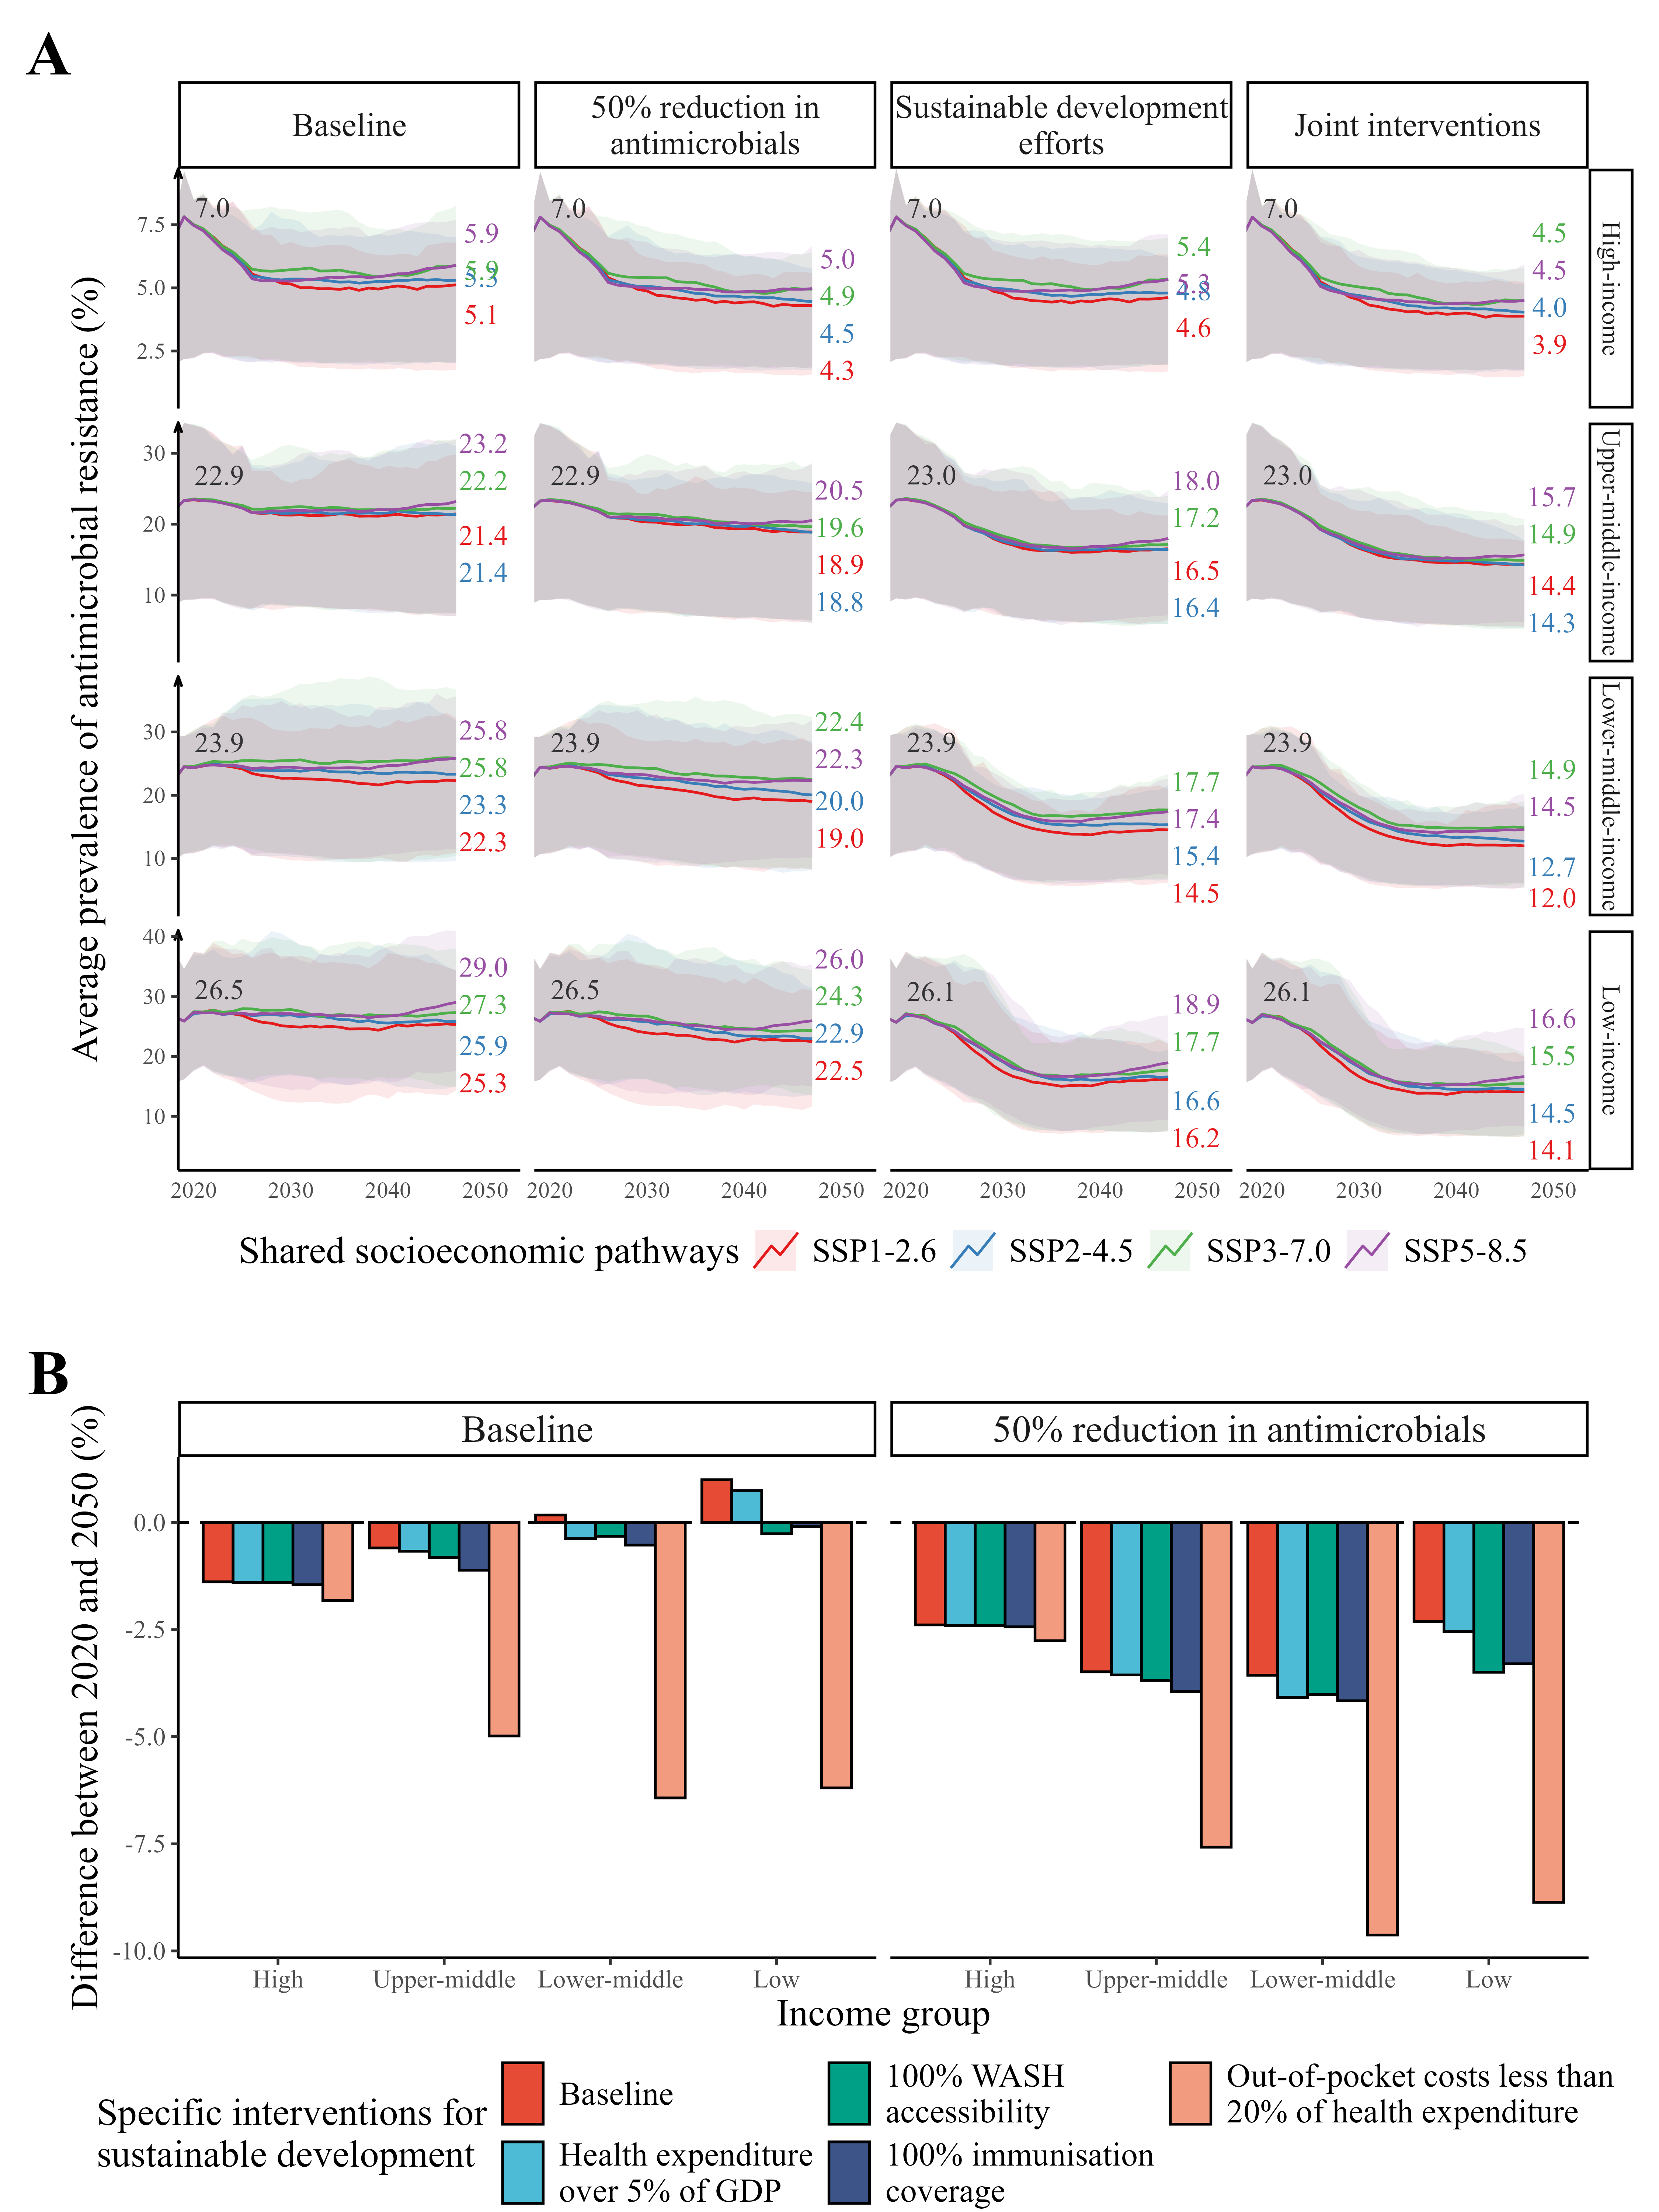

Reproduce this figure in R.
install.packages(c("dplyr", "ggplot2", "ggrepel", "ggsci", "pacthwork"))

library(dplyr)
library(ggplot2)
library(ggrepel)
library(ggsci)
library(patchwork)

# load data ----
PredictValue <- readRDS("scenarios.rds")
PredictValue_SDG <- readRDS("scenarios_SDGs.rds")

# Aggregate AMR in different SSPs and socioeconomic scenarios ----
R_change <-
  ggplot(data = PredictValue, aes(x = year)) +
  geom_ribbon(aes(ymin = low*100, ymax = high*100, fill = ssp), alpha = 0.1) +
  geom_line(aes(y = mean_7*100, colour = ssp), stat = "summary", fun = "mean", key_glyph = "timeseries") +
  geom_text(aes(x = 2020.1, y = mean*100, label = sprintf("%.01f", after_stat(y))), 
            data = PredictValue[PredictValue$year == 2020,],
            stat = "summary", fun = "mean", hjust = 0, vjust = -1,
            colour = "grey20", family = "serif") +
  geom_text_repel(aes(x = 2048, y = mean_7*100, label = sprintf("%.01f", after_stat(y)), colour = ssp), 
                  data = PredictValue[PredictValue$year == 2047,],
                  stat = "summary", fun = "mean", key_glyph = "timeseries", 
                  force = 5, min.segment.length = 100,
                  direction = "y", hjust = 0, family = "serif") +
  facet_grid(IncomeGroup ~ scenario, scale = "free_y",
             labeller = label_wrap_gen(width = 28)) +
  labs(x = "", y = "Average prevalence of antimicrobial resistance (%)") +
  scale_colour_brewer(name="Shared socioeconomic pathways",
                      labels=c("SSP1-2.6", "SSP2-4.5", "SSP3-7.0", "SSP5-8.5"),
                      breaks=c("ssp126", "ssp245", "ssp370", "ssp585"),
                      palette = "Set1") +
  scale_fill_brewer(name="Shared socioeconomic pathways",
                    labels=c("SSP1-2.6", "SSP2-4.5", "SSP3-7.0", "SSP5-8.5"),
                    breaks=c("ssp126", "ssp245", "ssp370", "ssp585"),
                    palette = "Set1") +
  scale_x_continuous(breaks = seq(2020, 2050, 10)) +
  scale_y_continuous(expand = c(0, 0)) +
  theme_classic() +
  theme(
    plot.title = element_text(size = 18),
    legend.position = c(0.5, -0.08),
    legend.text = element_text(size = 13),
    legend.title = element_text(size = 15),
    legend.direction = "horizontal",
    legend.background = element_blank(),
    strip.text.x = element_text(size = 13),
    strip.text.y.right = element_text(size = 10),
    plot.margin = margin(t = 5, r = 5, b = 20, l = 5),
    axis.text = element_text(size = 9),
    axis.ticks.x = element_blank(),
    axis.title = element_text(size = 15),
    axis.line.y = element_line(arrow = arrow(length = unit(0.15, "cm"), angle = 20)),
    text = element_text(family = "serif")
  ) +
  coord_cartesian(xlim = c(2020, 2052))


# Aggregate AMR in different SDGs ----
# difference value (2050 - 2020)
data_diff <- 
  PredictValue_SDG %>% 
  summarise(
    IncomeGroup = unique(IncomeGroup[year %in% 2050]), 
    diff = mean[year %in% 2050] - mean[year %in% 2020],
    .by = c(ssp, AMC, SDGs, ABENAME)) %>% 
  mutate(
    IncomeGroup = factor(IncomeGroup, levels = c("H", "UM", "LM", "L")),
    SDGs = factor(SDGs, levels = c("baseline", "CHERate", "WASHIndex", 
                                   "ImmIndex", "OutPocketRate")))

# Visualization
R_singleSDG <-
  ggplot(data_diff, aes(x = IncomeGroup, y = diff*100, fill = SDGs)) +
  geom_bar(stat = "summary", fun = "mean", colour = "black", 
           position = position_dodge(width = 0.9)) +
  geom_hline(yintercept = 0, linetype = "dashed") +
  scale_fill_npg(name = "Specific interventions for\nsustainable development",
                 labels = c("Baseline", "Health expenditure\nover 5% of GDP", 
                            "100% WASH\naccessibility",
                            "100% immunisation\ncoverage",
                            "Out-of-pocket costs less than\n20% of health expenditure")) +
  scale_x_discrete(labels = c("High", "Upper-middle", "Lower-middle", "Low")) +
  facet_wrap(~factor(AMC, levels = c("AMC_baseline", "AMC_gov"),
                     labels = c("Baseline", "50% reduction in antimicrobials")), 
             nrow = 1) +
  labs(x = "Income group", y = "Difference between 2020 and 2050 (%)") +
  theme_classic() +
  theme(
    legend.position = "inside",
    legend.position.inside = c(0.48, -0.35),
    legend.text = element_text(size = 13),
    legend.title.position = "left",
    legend.title = element_text(size = 15,),
    legend.direction = "horizontal",
    legend.background = element_blank(),
    strip.text = element_text(size = 15),
    axis.text = element_text(size = 10),
    axis.title = element_text(size = 15),
    text = element_text(family = "serif")
  ) +
  guides(
    fill = guide_legend(nrow = 2)
  )

# patchwork ----
layout <- "
AAAA
AAAA
AAAA
AAAA
BBBB
BBBB
"
ggsave("Scenario.png", height = 12, width = 9, dpi = 500,
       plot = R_change / R_singleSDG +
         plot_layout(design = layout) +
         plot_annotation(tag_levels = 'A') & 
         theme(plot.tag = element_text(size = 25, face = "bold"),
               plot.margin = margin(t = 5, r = 5, b = 35, l = 5)))
